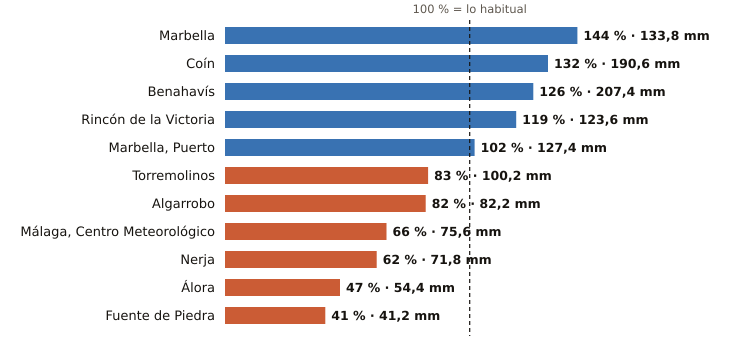

Values plotted in this chart, from the file beside it:
estacion, provincia, indicativo, mm_otono, referencia_mm, pct, periodo_referencia, hasta, hora
Marbella, Málaga, 6083X, 133.8, 93.1, 144, 2009-2024, 2026-11-14, 9
Coín, Málaga, 6143X, 190.6, 144.0, 132, 2003-2025, 2026-11-14, 8
Benahavís, Málaga, 6069X, 207.4, 165.1, 126, 2005-2025, 2026-11-14, 9
Rincón de la Victoria, Málaga, 6175X, 123.6, 104.1, 119, 2006-2025, 2026-11-14, 7
Marbella, Puerto, Málaga, 6076X, 127.4, 124.5, 102, 2003-2025, 2026-11-14, 8
Torremolinos, Málaga, 6088X, 100.2, 121.1, 83, 2008-2025, 2026-11-14, 8
Algarrobo, Málaga, 6201X, 82.2, 100.8, 82, 2003-2025, 2026-11-14, 8
Málaga, Centro Meteorológico, Málaga, 6156X, 75.6, 113.9, 66, 1991-2020, 2026-11-14, 9
Nerja, Málaga, 6213X, 71.8, 116.4, 62, 2003-2025, 2026-11-14, 8
Álora, Málaga, 6127X, 54.4, 116.7, 47, 2008-2025, 2026-11-14, 8
Fuente de Piedra, Málaga, 6375X, 41.2, 101.6, 41, 2009-2025, 2026-11-14, 8
